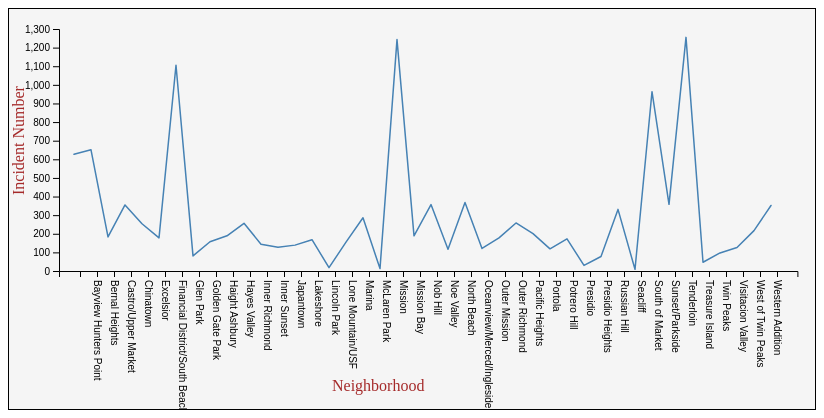
D3 v5 page, settled after 480 driven frames (8 s of simulated time); the page loaded 1 data file(s).


    d3.csv('viz2.csv').then(function(data){
      drawLineChart(data);
    });
    
// ── vis2.js
var getData = function (data) {
    data.sort(function(a, b){
        var keyA = a.Neighborhood,
            keyB = b.Neighborhood;
        // Compare the 2 dates
        if(keyA < keyB) return -1;
        if(keyA > keyB) return 1;
        return 0;
    });
    let map = d3.map();
    for (var i = 0; i < data.length; i++) {
        if (!map.has[data[i].Neighborhood]) {
            map.set(data[i].Neighborhood, Number.parseInt(data[i].Incident_Number));
        }
    }
    return map;
}
var drawLineChart = function (data) {
    let y_axis_map = d3.map();
    y_axis_map.set('a', 1);

    let x_axis_map=d3.map();
    x_axis_map.set('a',1);
    let map = getData(data);

    let svg = d3.select('body').select('svg');
    let margin = {
        top: 20,
        right: 20,
        bottom: 140,
        left: 50
    };
    let neighbourhood = map.keys();
    let countMin = 0;
    let countMax = d3.max(map.values());
    let bounds = svg.node().getBoundingClientRect();
    console.log(bounds);
    console.log([countMin, countMax]);

    let plotWidth = bounds.width - margin.left - margin.right;
    let plotHeight = bounds.height - margin.top - margin.bottom;

    let plot = svg.select("g#plot")
    if (plot.size() < 1) {
        plot = svg.append("g")
            .attr('id', 'plot')
            .attr("transform", "translate(" + margin.left + "," + margin.top + ")");
    }

    let neighbourhoodScale = d3.scaleBand()
        .domain(neighbourhood)
        .rangeRound([0, plotWidth])
        .paddingInner(0.3);

    let countScale = d3.scaleLinear()
        .domain([countMin, countMax])
        .range([plotHeight, 0])
        .nice();

    let xAxis = d3.axisBottom(neighbourhoodScale);
    let xGroup = plot.append("g").attr("id", "x-axis");
    xGroup.call(xAxis)
        .attr("transform", "translate(0," + plotHeight + ")")
        .selectAll("text")
        .attr("y", 0)
        .attr("x", 9)
        .attr("dy", ".35em")
        .attr("transform", "rotate(90)")
        .style("text-anchor", "start");

    let yAxis = d3.axisLeft(countScale);
    let yGroup = plot.append("g").attr("id", "y-axis");
    yGroup.call(yAxis);


    let line = d3.line()
        .x(function (d) {
            return neighbourhoodScale(d.Neighborhood)
        })
        .y(function (d) {
            return countScale(d.Incident_Number)
        });
    plot.append("path")
        .datum(data)
        .attr("fill", "none")
        .attr("stroke", "steelblue")
        .attr("stroke-linejoin", "round")
        .attr("stroke-linecap", "round")
        .attr("stroke-width", 1.5)
        .attr("d", line);
    var paddingForText = 15;
  /*  plot.append("g").selectAll("text.details")
        .data(data)
        .enter()
        .append("text")
        .attr("x", function (d) {
            return neighbourhoodScale(d.Neighborhood) - paddingForText
        })
        .attr("y", function (d) {
            return countScale(d.Incident_Number) + paddingForText-18
        })
        .attr("fill", "red")
        .text(function (d) {
            return d.Incident_Number
        }).attr('style', 'font-weight:bold;font-size:small');*/
    let text_y=plot.selectAll('text.axis-y')
    .data(y_axis_map.entries())
    .enter()
    .append("text")
    .attr('class','axis-y')
    .text('Incident Number')
    .attr('text-anchor',"start")
    .attr("transform","translate(-35 ," +(plotHeight/2+45) + ")rotate(-90)")
    .attr('fill','brown');

    let text_x=plot.selectAll('text.axis-x')
    .data(y_axis_map.entries())
    .enter()
    .append("text")
    .attr('class','axis-x')
    .text('Neighborhood')
    .attr('text-anchor',"middle")
    .attr("transform","translate("+(plotWidth/2-50)+ "," +(plotHeight+120) + ")")
    .attr('fill','brown');
}


### data: viz2.csv
Neighborhood, Incident_Number
Haight Ashbury, 189
Excelsior, 178
Marina, 286
, 627
Financial District/South Beach, 1105
Potrero Hill, 173
Lone Mountain/USF, 155
West of Twin Peaks, 217
Inner Sunset, 127
Outer Mission, 178
Castro/Upper Market, 355
McLaren Park, 13
Sunset/Parkside, 358
Noe Valley, 117
Portola, 119
North Beach, 368
Glen Park, 81
Twin Peaks, 97
South of Market, 963
Bayview Hunters Point, 651
Presidio Heights, 78
Tenderloin, 1255
Pacific Heights, 201
Presidio, 30
Japantown, 139
Russian Hill, 331
Visitacion Valley, 126
Seacliff, 9
Golden Gate Park, 157
Outer Richmond, 258
Western Addition, 352
Nob Hill, 357
Hayes Valley, 256
Oceanview/Merced/Ingleside, 121
Chinatown, 254
Lincoln Park, 18
Bernal Heights, 183
Mission Bay, 189
Treasure Island, 47
Lakeshore, 168
Inner Richmond, 144
Mission, 1243